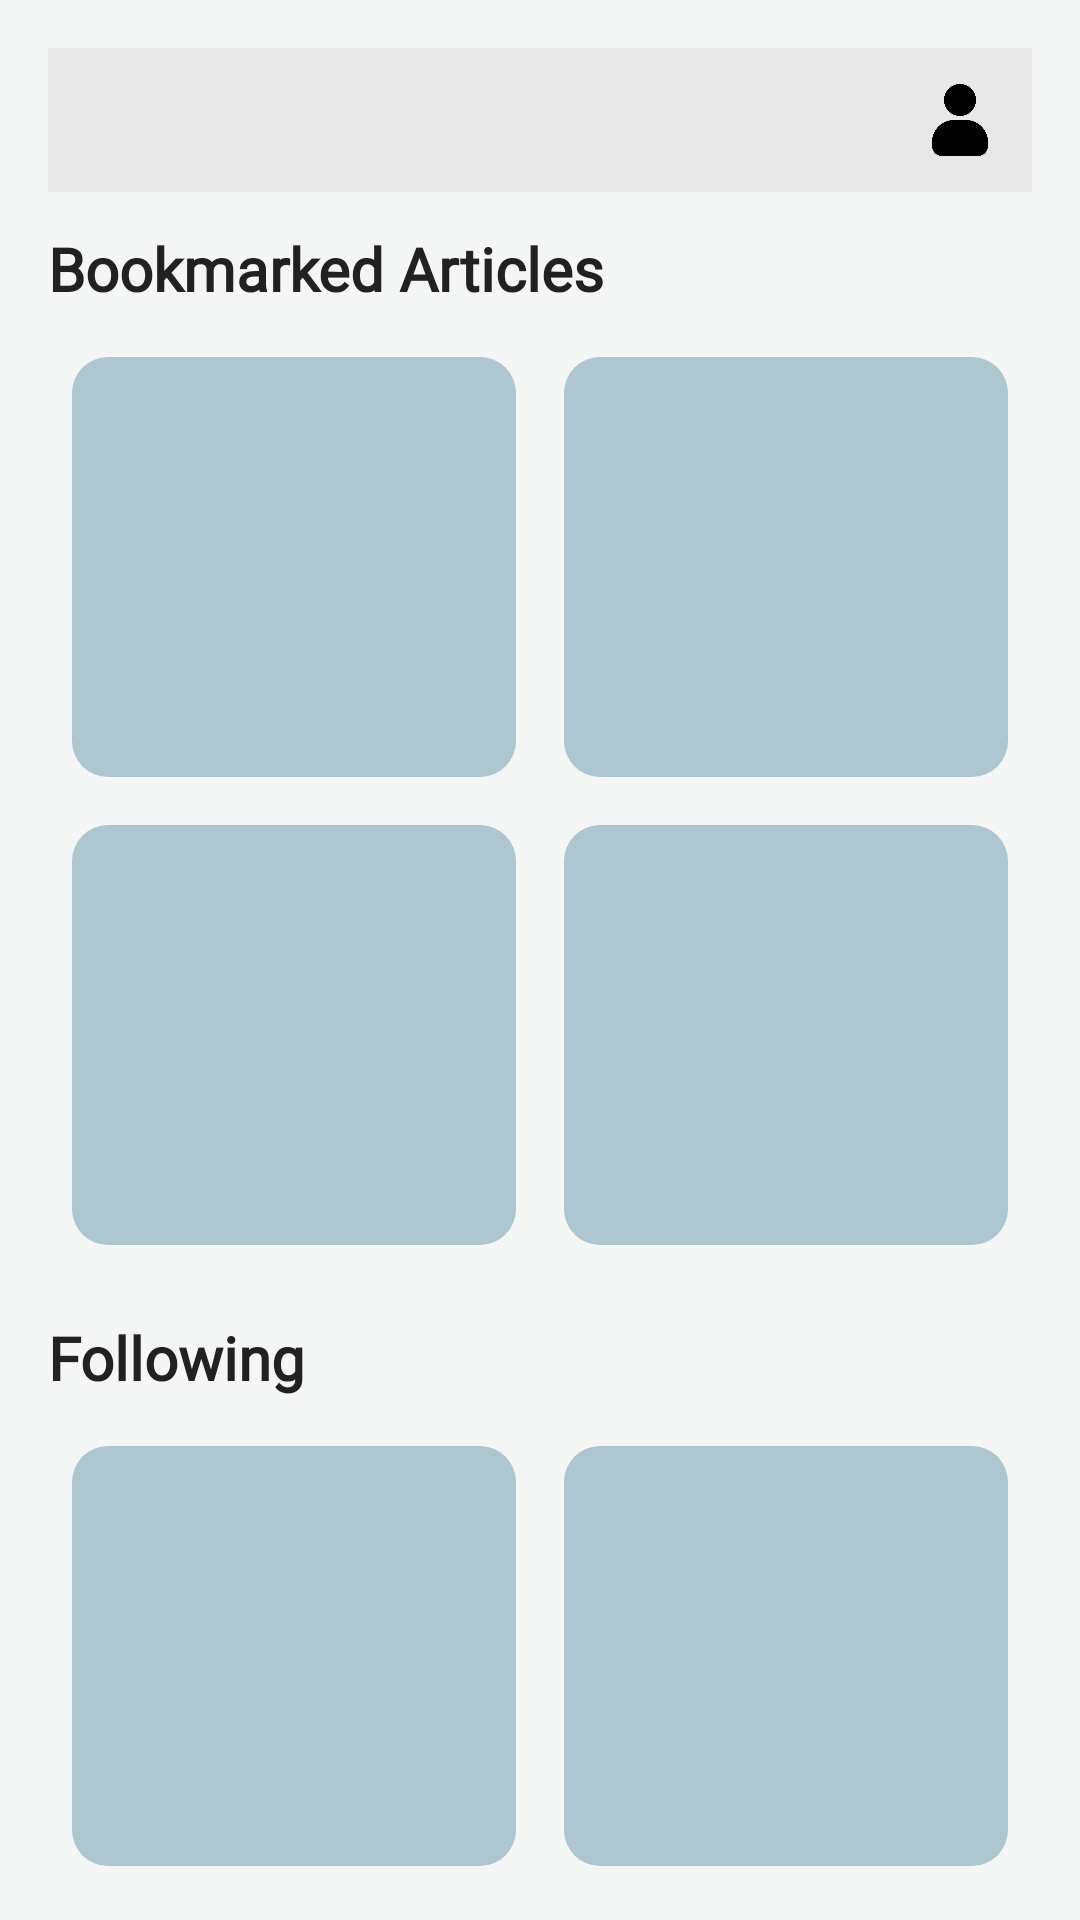

This screen was rendered from an Android layout file. Write that file and the resources it references.
<!-- AndroidManifest.xml: application theme Theme.VoteInformed -->
<!-- res/layout/bookmarkpage.xml -->
<?xml version="1.0" encoding="utf-8"?>
<androidx.core.widget.NestedScrollView xmlns:android="http://schemas.android.com/apk/res/android"
    xmlns:app="http://schemas.android.com/apk/res-auto"
    android:id="@+id/savedScroll"
    android:layout_width="match_parent"
    android:layout_height="match_parent"
    android:background="@color/app_background"
    android:fillViewport="true"
    android:padding="16dp">

    <LinearLayout
        android:layout_width="match_parent"
        android:layout_height="wrap_content"
        android:orientation="vertical">

        <LinearLayout
            android:layout_width="match_parent"
            android:layout_height="48dp"
            android:layout_marginBottom="12dp"
            android:background="@color/app_top_bar_background"
            android:gravity="center_vertical"
            android:orientation="horizontal"
            android:paddingHorizontal="8dp">

            <ImageButton
                android:id="@+id/btnLeftMenu"
                android:layout_width="32dp"
                android:layout_height="32dp"
                android:adjustViewBounds="true"
                android:background="?attr/selectableItemBackgroundBorderless"
                android:scaleType="centerCrop"
                android:src="@drawable/menus" />


            <View
                android:layout_width="0dp"
                android:layout_height="match_parent"
                android:layout_weight="1" />

            <ImageButton
                android:id="@+id/btnRightMenu"
                android:layout_width="32dp"
                android:layout_height="32dp"
                android:adjustViewBounds="true"
                android:background="?attr/selectableItemBackgroundBorderless"
                android:scaleType="centerCrop"
                android:src="@drawable/user" />
        </LinearLayout>

        <TextView
            android:id="@+id/titleBookmarked"
            android:layout_width="wrap_content"
            android:layout_height="wrap_content"
            android:layout_marginBottom="8dp"
            android:fontFamily="@font/urbanistmedium"
            android:text="Bookmarked Articles"
            android:textColor="@color/app_secondary_teal"
            android:textSize="20sp"
            android:textStyle="bold" />

        <GridLayout
            android:id="@+id/gridBookmarked"
            android:layout_width="match_parent"
            android:layout_height="wrap_content"
            android:layout_marginBottom="16dp"
            android:alignmentMode="alignMargins"
            android:columnCount="2"
            android:columnOrderPreserved="false">

            <FrameLayout
                android:layout_width="0dp"
                android:layout_height="140dp"
                android:layout_columnWeight="1"
                android:layout_margin="8dp"
                android:background="@drawable/rounded_box">

                <ImageView
                    android:id="@+id/bookmark1"
                    android:layout_width="20dp"
                    android:layout_height="24dp"
                    android:layout_gravity="top|end"
                    android:layout_margin="8dp"
                    android:src="@drawable/bookmark" />
            </FrameLayout>

            <FrameLayout
                android:layout_width="0dp"
                android:layout_height="140dp"
                android:layout_columnWeight="1"
                android:layout_margin="8dp"
                android:background="@drawable/rounded_box">

                <ImageView
                    android:id="@+id/bookmark2"
                    android:layout_width="20dp"
                    android:layout_height="24dp"
                    android:layout_gravity="top|end"
                    android:layout_margin="8dp"
                    android:src="@drawable/bookmark" />
            </FrameLayout>

            <FrameLayout
                android:layout_width="0dp"
                android:layout_height="140dp"
                android:layout_columnWeight="1"
                android:layout_margin="8dp"
                android:background="@drawable/rounded_box">

                <ImageView
                    android:id="@+id/bookmark3"
                    android:layout_width="20dp"
                    android:layout_height="24dp"
                    android:layout_gravity="top|end"
                    android:layout_margin="8dp"
                    android:src="@drawable/bookmark" />
            </FrameLayout>

            <FrameLayout
                android:layout_width="0dp"
                android:layout_height="140dp"
                android:layout_columnWeight="1"
                android:layout_margin="8dp"
                android:background="@drawable/rounded_box">

                <ImageView
                    android:id="@+id/bookmark4"
                    android:layout_width="20dp"
                    android:layout_height="24dp"
                    android:layout_gravity="top|end"
                    android:layout_margin="8dp"
                    android:src="@drawable/bookmark" />
            </FrameLayout>
        </GridLayout>

        <TextView
            android:id="@+id/titleFollowing"
            android:layout_width="wrap_content"
            android:layout_height="wrap_content"
            android:layout_marginBottom="8dp"
            android:fontFamily="@font/urbanistmedium"
            android:text="Following"
            android:textColor="@color/app_secondary_teal"
            android:textSize="20sp"
            android:textStyle="bold" />

        <GridLayout
            android:id="@+id/gridFollowing"
            android:layout_width="match_parent"
            android:layout_height="wrap_content"
            android:alignmentMode="alignMargins"
            android:columnCount="2"
            android:columnOrderPreserved="false">

            <FrameLayout
                android:layout_width="0dp"
                android:layout_height="140dp"
                android:layout_columnWeight="1"
                android:layout_margin="8dp"
                android:background="@drawable/rounded_box" />

            <FrameLayout
                android:layout_width="0dp"
                android:layout_height="140dp"
                android:layout_columnWeight="1"
                android:layout_margin="8dp"
                android:background="@drawable/rounded_box" />
        </GridLayout>

        <Space
            android:layout_width="match_parent"
            android:layout_height="32dp" />

    </LinearLayout>
</androidx.core.widget.NestedScrollView>
<!-- resources referenced by this layout -->
<resources>
  <color name="app_background">#F4F6F6</color>
  <color name="app_secondary_teal">#222120</color>
  <color name="app_top_bar_background">#E8E8E8</color>
  <!-- drawable rounded_box (drawable) -->
  <?xml version="1.0" encoding="utf-8"?>
  <shape xmlns:android="http://schemas.android.com/apk/res/android">
      <solid android:color="#AEC6CF"/>
      <corners android:radius="12dp"/>
  </shape>
  <!-- drawable user: png bitmap (drawable, 7293 bytes) -->
  <style name="Theme.VoteInformed" parent="Theme.MaterialComponents.DayNight.DarkActionBar">
          <item name="colorPrimary">@color/teal_200</item>
          <item name="colorPrimaryVariant">@color/teal_700</item>
          <item name="colorOnPrimary">@color/black</item>
  
          <item name="colorSecondary">@color/teal_200</item>
          <item name="colorSecondaryVariant">@color/teal_700</item>
          <item name="colorOnSecondary">@color/black</item>
  
          <item name="android:statusBarColor">?attr/colorPrimaryVariant</item>
      </style>
  <color name="teal_200">#FF03DAC5</color>
  <color name="teal_700">#FF018786</color>
  <color name="black">#FF000000</color>
</resources>
